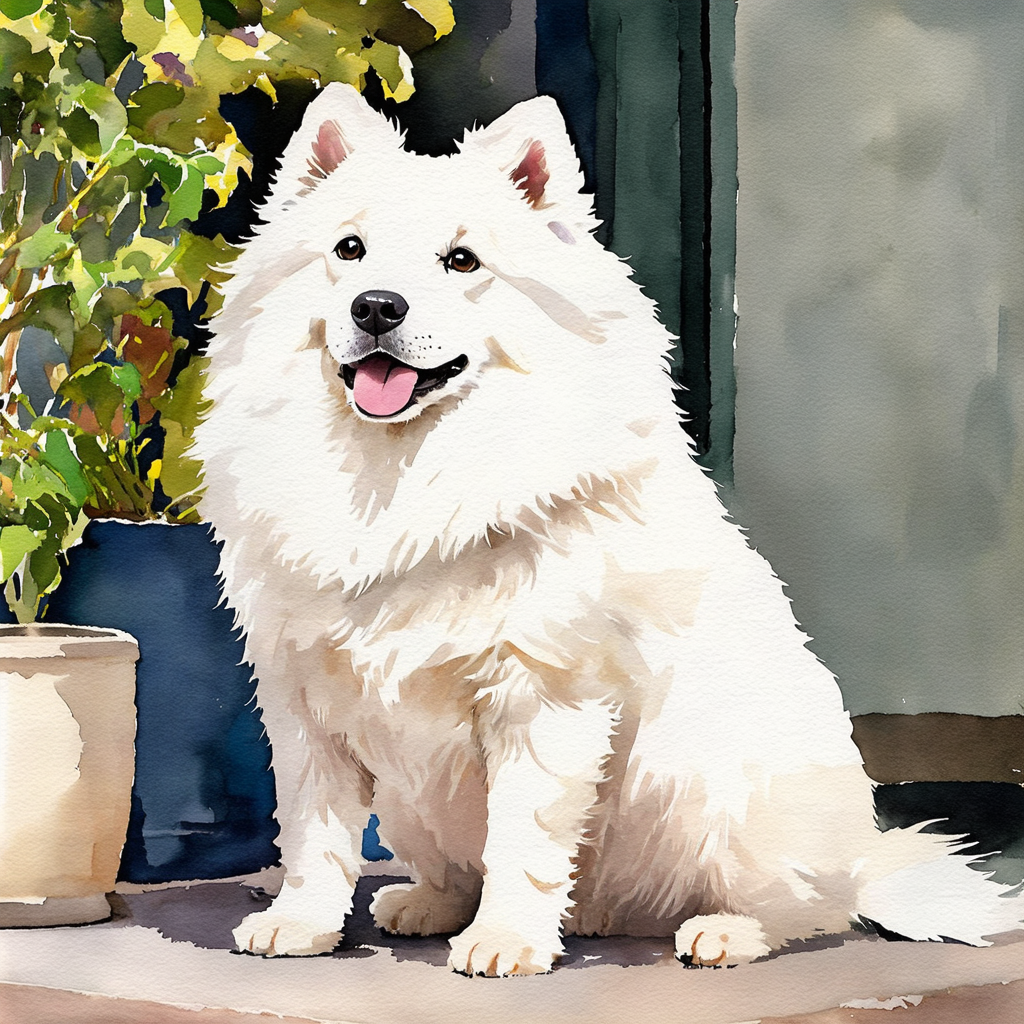
Generation parameters embedded in this image by ComfyUI (PNG 'prompt' text chunk: the API-format workflow graph, JSON):
{"6":{"inputs":{"text":"fluffy white samoyed dog as mental helth care doctor like a girl, high quality illustration, detailed, water color \\(medium\\)","clip":["252",1]},"class_type":"CLIPTextEncode"},"13":{"inputs":{"shift":3.0,"model":["252",0]},"class_type":"ModelSamplingSD3"},"67":{"inputs":{"conditioning":["71",0]},"class_type":"ConditioningZeroOut"},"68":{"inputs":{"start":0.1,"end":1.0,"conditioning":["67",0]},"class_type":"ConditioningSetTimestepRange"},"69":{"inputs":{"conditioning_1":["68",0],"conditioning_2":["70",0]},"class_type":"ConditioningCombine"},"70":{"inputs":{"start":0.0,"end":0.1,"conditioning":["71",0]},"class_type":"ConditioningSetTimestepRange"},"71":{"inputs":{"text":"bad quality, poor quality, doll, disfigured, jpg, toy, bad anatomy, missing limbs, missing fingers, 3d, cgi, bad hands, extra fingers, malformation, graphite \\(medium\\)","clip":["252",1]},"class_type":"CLIPTextEncode"},"135":{"inputs":{"width":1024,"height":1024,"batch_size":1},"class_type":"EmptySD3LatentImage"},"231":{"inputs":{"samples":["271",0],"vae":["252",2]},"class_type":"VAEDecode"},"233":{"inputs":{"images":["231",0]},"class_type":"PreviewImage"},"252":{"inputs":{"ckpt_name":"sd3_medium_incl_clips_t5xxlfp16.safetensors"},"class_type":"CheckpointLoaderSimple"},"271":{"inputs":{"seed":638531739833986,"steps":28,"cfg":3.0,"sampler_name":"dpmpp_2m","scheduler":"sgm_uniform","denoise":1.0,"model":["13",0],"positive":["6",0],"negative":["69",0],"latent_image":["135",0]},"class_type":"KSampler"}}